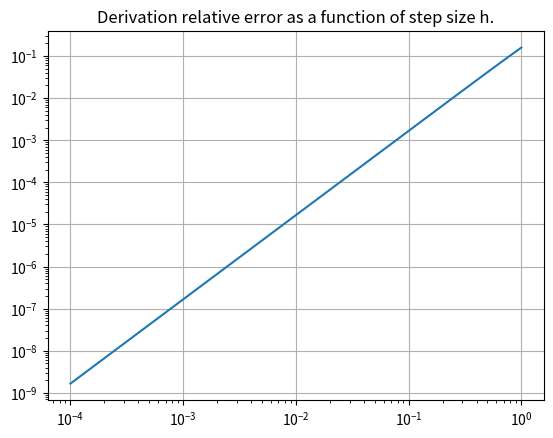
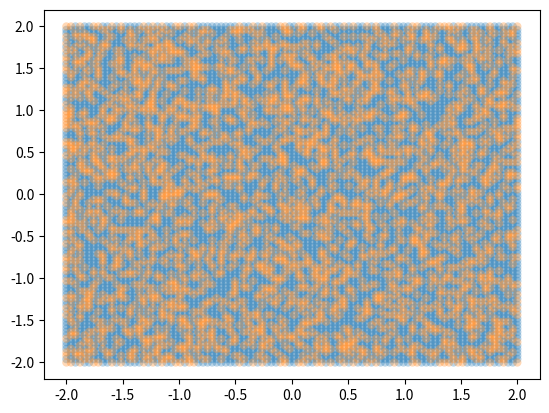
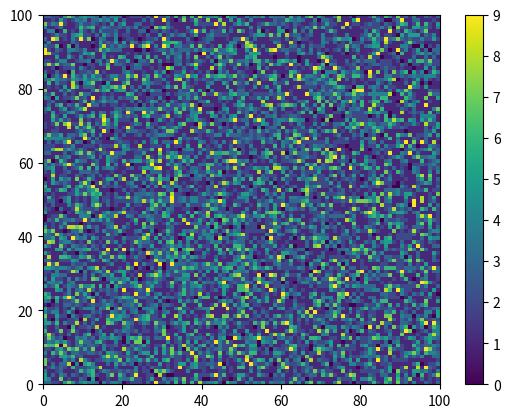
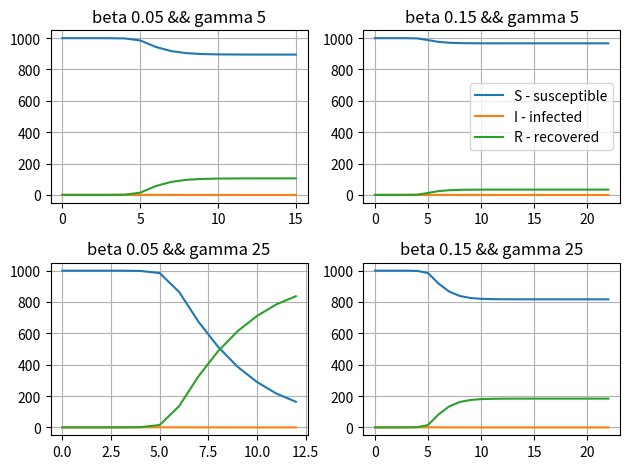

Python code for these plots, in order:
import numpy as np
import matplotlib.pyplot as plt

def deriv(f, x0, h):
    return (f(x0+h)-f(x0-h))/(2*h)

# computing for f = sin(x), and x0 = 0.1
h_vals = np.linspace(0.0001, 1, 100)
x0 = np.array([0.1])
d_numerical = deriv(np.sin, x0, h_vals)
d_analytical = np.cos(x0)

d_err = np.absolute(d_numerical-d_analytical)/d_analytical

fig, ax = plt.subplots()
ax.loglog(h_vals, d_err)
ax.set_xscale('log', base=10)
ax.set(title='Derivation relative error as a function of step size h.')
ax.grid()
plt.savefig('q1_loglog_derivation.pdf') 
plt.show()

def eq2(z, c):
    return c+(z**2)

z = np.zeros((100, 100))
x, y = np.meshgrid(np.linspace(-2, 2, 100), 1j*np.linspace(-2, 2, 100))
c = x + y
c.shape

n_iter = 9
color_mask = np.zeros((100, 100))
while n_iter:
    z = eq2(z, c)
    new_unbounded = np.where((np.absolute(z)**2 >= (z.real**2 + z.imag**2)), 0, 1)
    new_unbounded *= np.where(color_mask == 0, 1, 0)
    n_iter -=1
    color_mask[np.nonzero(new_unbounded)] = 9-n_iter

bounded, unbounded = np.where(np.absolute(z)**2 >= (z.real**2 + z.imag**2), 1, 0), np.where(np.absolute(z)**2 >= (z.real**2 + z.imag**2), 0, 1)

fig, ax = plt.subplots()
ax.scatter(
    c[np.nonzero(bounded)].real, 
    c[np.nonzero(bounded)].imag, 
    color='tab:blue', 
    alpha=0.3, 
    edgecolors='none'
)
ax.scatter(
    c[np.nonzero(unbounded)].real, 
    c[np.nonzero(unbounded)].imag, 
    color='tab:orange', 
    alpha=0.3, 
    edgecolors='none'
)
plt.savefig('q2_complex_bounded.pdf')  
plt.show()

fig, ax = plt.subplots()
pcm = ax.pcolormesh(color_mask)
fig.colorbar(pcm, ax=ax)
plt.savefig('q2_complex_color_map.pdf')
plt.show()

from scipy.integrate import solve_ivp

N = 1000
t0, t1 = 0, 200
t = np.arange(t0, t1)
gammas = [5, 25]
betas = [0.05, 0.15]
I0 = 1
S0 = 999
R0 = 0

y0 = np.array([I0, S0, R0])

def SIR_system(t, y, N, beta, gamma):
    I, S, R = y
    return np.array([
        -beta*S*I/N,
        (beta*I*S/N)-gamma*I,
        gamma*I
    ])

def solve_SIR_ivp(y0, N, beta, gamma):
    return solve_ivp(
        fun=lambda t, y: SIR_system(t, y, N, beta, gamma),
        t_span=(t0,t1),
        y0=y0,
    )

fig, axs = plt.subplots(len(gammas), len(betas))

for i in range(len(gammas)):
    for j in range(len(betas)):
        sol_I, sol_S, sol_R = solve_SIR_ivp(y0, N, betas[j], gammas[i]).y
        t = np.arange(sol_I.shape[0])
        axs[i, j].plot(t, sol_S, label='S - susceptible')
        axs[i, j].plot(t, sol_I, label='I - infected')
        axs[i, j].plot(t, sol_R, label='R - recovered')
        axs[i, j].set_title(f'beta {betas[j]} && gamma {gammas[i]}')
        axs[i, j].grid(True)

axs[0, 1].legend()
fig.tight_layout()
plt.savefig('q3_sir_ivp.pdf') 
plt.show()

